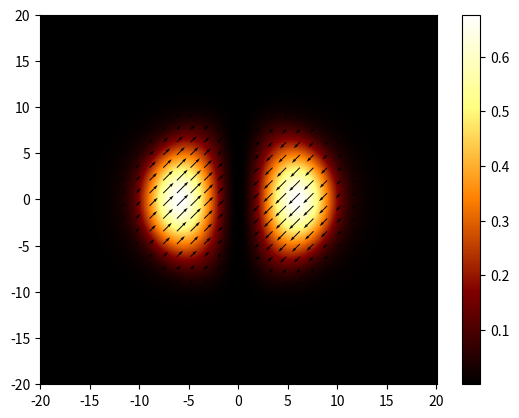

Write Python code to recreate this figure.
"""
Created on Sat Aug 15 21:43:43 2015

modules that pursues effects of mode manupulations.
Conducting various calculations with modes in weakly guiding step index fiber, and visualize the effect.
[redacted]

need to be updated for amplitude normalization
"""
from pylab import *
from scipy.special import jv, kv
from matplotlib import animation

a = 10   # micrometer
V = 5
u01 = 1.9737
u02 = 4.3490
u11 = 3.1163
u21 = 4.1204

x1 = linspace(-2 * a, 2 * a, 30)
y1 = linspace(-2 * a, 2 * a, 30)
Xf, Yf = meshgrid(x1, y1)
x2 = linspace(-2 * a, 2 * a, 600)
y2 = linspace(-2 * a, 2 * a, 600)
X, Y = meshgrid(x2, y2)


def core(X, Y): return sqrt(X * X + Y * Y) <= a


def clad(X, Y): return sqrt(X * X + Y * Y) >= a


def phi(X, Y):
    def qdrt13(X, Y): return X * Y > 0

    def qdrt24(X, Y): return X * Y < 0

    def qdrt14(X, Y): return Y * Y * X > 0

    def qdrt23(X, Y): return Y * Y * X < 0
    qdrt14 = qdrt14(X, Y)
    qdrt2 = qdrt24(X, Y) * qdrt23(X, Y)
    qdrt3 = qdrt13(X, Y) * qdrt23(X, Y)
    phi14 = arctan(Y / X) * qdrt14
    phi2 = (arctan(Y / X) + pi) * qdrt2
    phi3 = (arctan(Y / X) - pi) * qdrt3
    phi = phi14 + phi2 + phi3
    return phi


core_f = core(Xf, Yf)
clad_f = clad(Xf, Yf)
phi_f = phi(Xf, Yf)
r_f = sqrt(Xf * Xf + Yf * Yf)

core = core(X, Y)
clad = clad(X, Y)
phi = phi(X, Y)
r = sqrt(X * X + Y * Y)


def u(l, m):
    if l == 0 and m == 1:
        return u01
    elif l == 0 and m == 2:
        return u02
    elif l == 1 and m == 1:
        return u11
    elif l == 1 and m == 2:
        return u12
    elif l == 1 and m == 3:
        return u13
    elif l == 2 and m == 1:
        return u21
    elif l == 3 and m == 1:
        return u31


def eq_he(q, u, w, r, phi, core, clad):
    Er_core = -jv(q - 1, u * r / a) * sin(q * phi) * core
    Er_clad = -(jv(q - 1, u) * kv(q - 1, w * r / a) * sin(q * phi) / kv(q - 1, w)) * clad
    Ephi_core = -jv(q - 1, u * r / a) * cos(q * phi) * core
    Ephi_clad = -(jv(q - 1, u) * kv(q - 1, w * r / a) * cos(q * phi) / kv(q - 1, w)) * clad

    Er = Er_core + Er_clad
    Ephi = Ephi_core + Ephi_clad
    Ex = Er * cos(phi) - Ephi * sin(phi)
    Ey = Er * sin(phi) + Ephi * cos(phi)
    return Er, Ephi, Ex, Ey


def eq_eh(q, u, w, r, phi, core, clad):
    Er_core = jv(q + 1, u * r / a) * sin(q * phi) * core
    Er_clad = (jv(q + 1, u) * kv(q + 1, w * r / a) * sin(q * phi) / kv(q + 1, w)) * clad
    Ephi_core = -jv(q + 1, u * r / a) * cos(q * phi) * core
    Ephi_clad = -(jv(q + 1, u) * kv(q + 1, w * r / a) * cos(q * phi) / kv(q + 1, w)) * clad

    Er = Er_core + Er_clad
    Ephi = Ephi_core + Ephi_clad
    Ex = Er * cos(phi) - Ephi * sin(phi)
    Ey = Er * sin(phi) + Ephi * cos(phi)
    return Er, Ephi, Ex, Ey


def eq_te(q, u, w, r, phi, core, clad):
    Er_core = 0
    Er_clad = 0
    Ephi_core = -jv(1, u * r / a) * core
    Ephi_clad = -(jv(1, u) * kv(1, w * r / a) / kv(1, w)) * clad

    Er = Er_core + Er_clad
    Ephi = Ephi_core + Ephi_clad
    Ex = Er * cos(phi) - Ephi * sin(phi)
    Ey = Er * sin(phi) + Ephi * cos(phi)
    return Er, Ephi, Ex, Ey


def eq_tm(q, u, w, r, phi, core, clad):
    Er_core = jv(1, u * r / a) * core
    Er_clad = (jv(1, u) * kv(1, w * r / a) / kv(1, w)) * clad
    Ephi_core = 0
    Ephi_clad = 0

    Er = Er_core + Er_clad
    Ephi = Ephi_core + Ephi_clad
    Ex = Er * cos(phi) - Ephi * sin(phi)
    Ey = Er * sin(phi) + Ephi * cos(phi)
    return Er, Ephi, Ex, Ey


class pursue:

    fEr = Xf * 0
    fEphi = Xf * 0
    fEx = Xf * 0
    fEy = Xf * 0

    Er = X * 0
    Ephi = X * 0
    Ex = X * 0
    Ey = X * 0

    history = ""

    def he(self, q, m):
        self.q = q
        self.m = m
        self.l = q - 1
        self.u = u(self.l, self.m)
        self.w = sqrt(V**2 - self.u**2)
        self.fEr, self.fEphi, self.fEx, self.fEy = eq_he(
            self.q, self.u, self.w, r_f, phi_f, core_f, clad_f)
        self.Er, self.Ephi, self.Ex, self.Ey = eq_he(self.q, self.u, self.w, r, phi, core, clad)
        self.history += " >> HE%d%d" % (self.q, self.m)

    def eh(self, q, m):
        self.q = q
        self.m = m
        self.l = q + 1
        self.u = u(self.l, self.m)
        self.w = sqrt(V**2 - self.u**2)
        self.fEr, self.fEphi, self.fEx, self.fEy = eq_eh(
            self.q, self.u, self.w, r_f, phi_f, core_f, clad_f)
        self.Er, self.Ephi, self.Ex, self.Ey = eq_eh(self.q, self.u, self.w, r, phi, core, clad)
        self.history += " >> EH%d%d" % (self.q, self.m)

    def te(self, q, m):
        if q != 0:
            self.q = 0
            print("q should be zero for TE mode. It'is automatically changed to 0.")
        self.q = q
        self.m = m
        self.l = 1
        self.u = u(self.l, self.m)
        self.w = sqrt(V**2 - self.u**2)
        self.fEr, self.fEphi, self.fEx, self.fEy = eq_te(
            self.q, self.u, self.w, r_f, phi_f, core_f, clad_f)
        self.Er, self.Ephi, self.Ex, self.Ey = eq_te(self.q, self.u, self.w, r, phi, core, clad)
        self.history += " >> TE%d%d" % (self.q, self.m)

    def tm(self, q, m):
        if q != 0:
            self.q = 0
            print("q should be zero for TM mode. It'is automatically changed to 0.")
        self.q = q
        self.m = m
        self.l = 1
        self.u = u(self.l, self.m)
        self.w = sqrt(V**2 - self.u**2)
        self.fEr, self.fEphi, self.fEx, self.fEy = eq_tm(
            self.q, self.u, self.w, r_f, phi_f, core_f, clad_f)
        self.Er, self.Ephi, self.Ex, self.Ey = eq_tm(self.q, self.u, self.w, r, phi, core, clad)
        self.history += " >> TM%d%d" % (self.q, self.m)

    def delay(self, shift):
        self.fEr = self.fEr * exp(1j * shift)
        self.fEphi = self.fEphi * exp(1j * shift)
        self.fEx = self.fEx * exp(1j * shift)
        self.fEy = self.fEy * exp(1j * shift)
        self.Er = self.Er * exp(1j * shift)
        self.Ephi = self.Ephi * exp(1j * shift)
        self.Ex = self.Ex * exp(1j * shift)
        self.Ey = self.Ey * exp(1j * shift)
        self.history += " >> delay(%.3f)" % shift

    def polarizer(self, degr, justcheck='on'):
        self.tem1f = (self.fEx * cos(degr * pi / 180.0) + self.fEy *
                      sin(degr * pi / 180.0)) * cos(degr * pi / 180.0)
        self.tem2f = (self.fEx * cos(degr * pi / 180.0) + self.fEy *
                      sin(degr * pi / 180.0)) * sin(degr * pi / 180.0)
        self.tem1 = (self.Ex * cos(degr * pi / 180.0) + self.Ey *
                     sin(degr * pi / 180.0)) * cos(degr * pi / 180.0)
        self.tem2 = (self.Ex * cos(degr * pi / 180.0) + self.Ey *
                     sin(degr * pi / 180.0)) * sin(degr * pi / 180.0)

        if justcheck == 'on':
            self.I = abs(self.tem1)**2 + abs(self.tem2)**2
            fig = figure()
            im = pcolormesh(X, Y, self.I, cmap=cm.afmhot)
            colorbar(im)
            quiver(Xf, Yf, real(self.tem1f), real(self.tem2f), pivot='middle', scale=20)
        else:
            self.fEx = self.tem1f
            self.fEy = self.tem2f
            self.fEr = self.fEx * cos(phi_f) + self.fEy * sin(phi_f)
            self.fEphi = -self.fEx * sin(phi_f) + self.fEy * cos(phi_f)
            self.Ex = self.tem1
            self.Ey = self.tem2
            self.Er = self.Ex * cos(phi) + self.Ey * sin(phi)
            self.Ephi = -self.Ex * sin(phi) + self.Ey * cos(phi)
            self.history += " >> polarizer(%.2f)" % degr

    def orthogonal(self):
        self.fEr, self.fEphi = -self.fEphi, self.fEr
        self.fEx = self.fEr * cos(phi_f) - self.fEphi * sin(phi_f)
        self.fEy = self.fEr * sin(phi_f) + self.fEphi * cos(phi_f)
        self.Er, self.Ephi = -self.Ephi, self.Er
        self.Ex = self.Er * cos(phi) - self.Ephi * sin(phi)
        self.Ey = self.Er * sin(phi) + self.Ephi * cos(phi)
        self.history += " >> orthogoal()"

    def __add__(self, other):
        self.fEr = self.fEr + other.fEr
        self.fEphi = self.fEphi + other.fEphi
        self.fEx = self.fEx + other.fEx
        self.fEy = self.fEy + other.fEy
        self.Er = self.Er + other.Er
        self.Ephi = self.Ephi + other.Ephi
        self.Ex = self.Ex + other.Ex
        self.Ey = self.Ey + other.Ey
        self.history += " >> add [%s]" % other.history

    def __sub__(self, other):
        self.fEr = self.fEr - other.fEr
        self.fEphi = self.fEphi - other.fEphi
        self.fEx = self.fEx - other.fEx
        self.fEy = self.fEy - other.fEy
        self.Er = self.Er - other.Er
        self.Ephi = self.Ephi - other.Ephi
        self.Ex = self.Ex - other.Ex
        self.Ey = self.Ey - other.Ey
        self.history += " >> substract [%s]" % other.history

    def birfg(self, delphi):
        self.fEx = self.fEx * exp(1j * delphi)
        self.fEr = self.fEx * cos(phi_f) + self.fEy * sin(phi_f)
        self.fEphi = -self.fEx * sin(phi_f) + self.fEy * cos(phi_f)
        self.Ex = self.Ex * exp(1j * delphi)
        self.Er = self.Ex * cos(phi) + self.Ey * sin(phi)
        self.Ephi = -self.Ex * sin(phi) + self.Ey * cos(phi)
        self.history += " >> birefringence(%.2f)" % delphi

    def draw(self, field='on', inten='on', amp='off'):

        self.I = abs(self.Ex)**2 + abs(self.Ey)**2
        self.A = real(self.Ex) + real(self.Ey)
        fig = figure()
        if field == 'on' and inten == 'on' and amp == 'off':
            im = pcolormesh(X, Y, self.I, cmap=cm.afmhot)
            colorbar(im)
            quiver(Xf, Yf, real(self.fEx), real(self.fEy), scale=20, pivot='middle')
            # fig.savefig('%s' % self.history, format='jpg', dpi=600)

        elif field == 'on' and inten == 'off' and amp == 'off':
            imshow(Xf * 0, cmap=cm.bone_r, aspect='equal', extent=[-2 * a, 2 * a, -2 * a, 2 * a])
            quiver(Xf, Yf, real(self.fEx), real(self.fEy), scale=20, pivot='middle')
        elif field == 'off' and inten == 'on' and amp == 'off':
            im = pcolormesh(X, Y, self.I, cmap=cm.afmhot)
            colorbar(im)
        elif field == 'on' and inten == 'off' and amp == 'on':
            im = pcolormesh(X, Y, self.A)
            colorbar(im)
            quiver(Xf, Yf, self.fEx, self.fEy, scale=20, pivot='middle')
        elif amp == 'on':
            im = pcolormesh(X, Y, self.A)
            colorbar(im)
        else:
            print("\nTry correct arguments.")

        draw()

    def movie(self):

        self.I = abs(self.Ex)**2 + abs(self.Ey)**2
        self.A = real(self.Ex) + real(self.Ey)

        fig = figure()
        im = pcolormesh(X, Y, self.I, cmap=cm.afmhot)
        colorbar(im)
        Q = quiver(Xf, Yf, Xf * 0, Yf * 0, scale=20)

        def update_quiver(num, Q, U, V):
            U = real(U * exp(-1j * num * 0.2))  # time evolution of the x components of vectors
            V = real(V * exp(-1j * num * 0.2))  # time evolution of the y components of vectors
            Q.set_UVC(U, V)  # update U,V set
            return Q,

        self.anima = animation.FuncAnimation(fig, update_quiver, fargs=(
            Q, self.fEx, self.fEy), interval=1, blit=False)

        draw()


if __name__ == '__main__':
    TE01 = pursue()
    TM01 = pursue()
    HE21 = pursue()
    TE01.te(0, 1)
    TM01.tm(0, 1)
    HE21.he(2, 1)

    mode1 = pursue()
    mode2 = pursue()

    mode1.te(0, 1)
    mode1 + HE21

    mode2.tm(0, 1)
    mode2 + HE21
    #
    # TE01.draw()
    # TM01.draw()
    # HE21.draw()
    #
    mode1.polarizer(45, 'off')
    mode1.movie()
    # mode2.draw()
    show()
